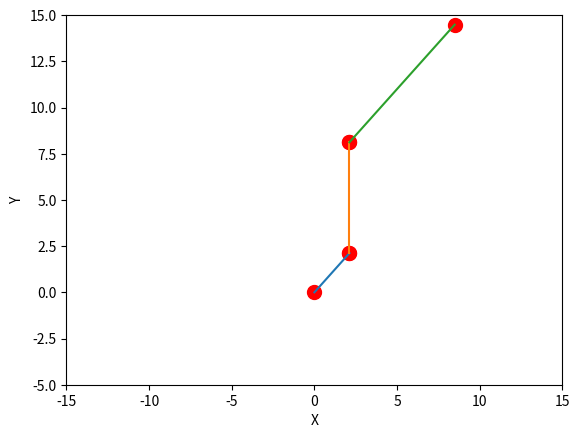

Write Python code to recreate this figure.
# 05/25/2025
from matplotlib import pyplot as plt
from matplotlib.animation import FuncAnimation
import matplotlib.animation as animation
from mpl_toolkits.mplot3d import Axes3D
import math
length = 1
rotation = 90
root = {
    "x":"y"
}

class Link:
    def __init__(self, pin, root, endpoint, length):
        self.pin = pin
        self.root = root
        self.endpoint = endpoint
        self.length = length
        Link.setup(self)
    def checkDuplicate(self):
        isDuplicate = False
        for link in Link.arm:
            if self == link:
                isDuplicate = True
                return isDuplicate
        return isDuplicate
    def __eq__(self, other): # this defines link equivalency. Links are equal if they have the same pin
        if not isinstance(other, Link):
            return False
        return self.pin == other.pin   
    arm = []
    def setup(self):
        if Link.checkDuplicate(self) == True:
            Link.arm[self.pin] = self
        else:
            Link.arm.append(self)
link1 = Link(0, (0, 0), (3, 0), 3)
link2 = Link(1, link1.endpoint, (6,0), 3)
link3 = Link(2, link2.endpoint, (9,0), 3)    
    
def atan():
    print("atan(y/x)")

def convertToRadians(degrees):
    radians = (degrees*math.pi)/180
    return radians

def isParent(child, parent):
    if(child.pin == parent.pin+1):
        return True
    else:
        return False
def update():
    for link in Link.arm:
        if link.pin >= 1:
            Link.arm[link.pin - 1].endpoint = link.root
    
def rotate(link, angle):
    x1 = link.root[0]
    y1 = link.root[1]
    x2 = link.endpoint[0]
    y2 = link.endpoint[1]
    x = abs(x2 - x1)
    y = abs(y2 - y1)
    radians = convertToRadians(angle)

    x =  (((x2)*math.cos(radians)) - ((y2)*math.sin(radians)))+x1
    y = (((y2)*math.cos(radians)) + ((x2)*math.sin(radians)))+y1
    link.endpoint = (x, y)
    if link != Link.arm[-1]:
        Link.arm[link.pin+1].root = link.endpoint

# Test functions
def printLink():
    for link in Link.arm:
        print("LINK:", link.pin, "= ROOT:", link.root, " ENDPOINT:", link.endpoint)


# PLOTTING STUFF
fig = plt.figure()
ax = fig.add_subplot()

def display():
    for link in Link.arm:
        coords = [link.root, link.endpoint]
        x, y = zip(*coords)                                              
        ax.plot(x, y)
        ax.scatter(x, y, c='red', s=100) 


# Begin
rotate(link1, 45)
rotate(link2, 90)
rotate(link3, 45)
display()
printLink()

ax.set_xlabel('X')
ax.set_ylabel('Y')
ax.set_xlim(-15, 15)
ax.set_ylim(-5, 15)
plt.show()